Run: headless pygame with SDL's dummy video driver; simulated clock (each Clock.tick advances the game by its frame time, no real sleeping); random seed 0; keys injected as events and as key.get_pressed() state; no mouse input.
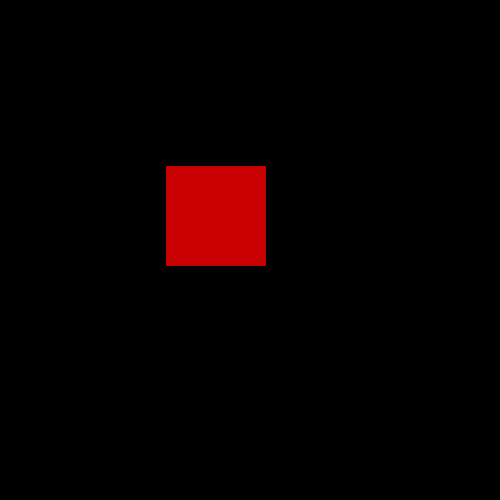
Frame 1 of 4 · flips 1–60 · no input
Frame 2 of 4 · flips 61–180 · tapped SPACE, RETURN · held RIGHT (→), D · screen unchanged from frame 1, image omitted
Frame 3 of 4 · flips 181–300 · held DOWN (↓), S · screen unchanged from frame 2, image omitted
Frame 4 of 4 · flips 301–420 · held LEFT (←), A, UP (↑), W · screen unchanged from frame 3, image omitted

The pygame program that drew these frames:

import pygame
pygame.init()

flags = pygame.HWSURFACE | pygame.RESIZABLE
screen = pygame.display.set_mode((500, 500), flags)

run = True
while (run):
    pygame.draw.rect(screen, (200,0,0), (screen.get_width()/3, screen.get_height()/3, 100, 100))

    for event in pygame.event.get():
        width = screen.get_width()
        height = screen.get_height()

        if event.type == pygame.QUIT:
            run = False
        elif event.type == pygame.VIDEORESIZE:
            screen = pygame.display.set_mode(event.size, flags)
    
    pygame.display.flip()
